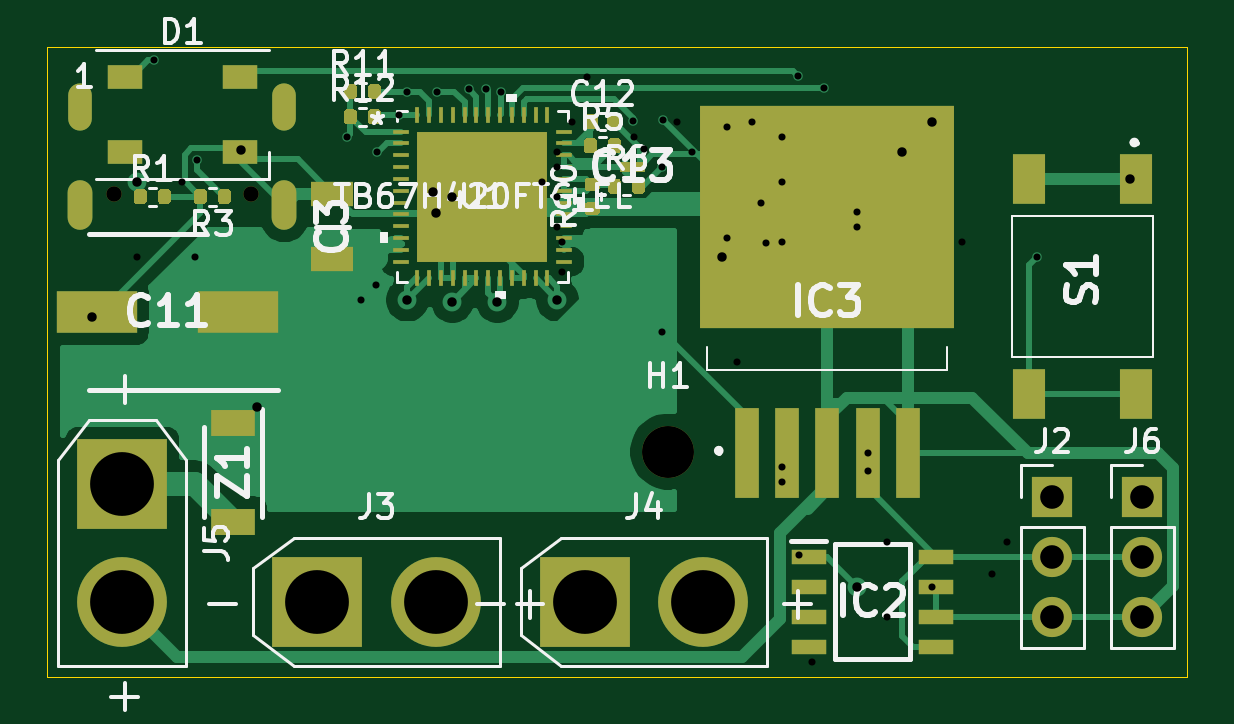
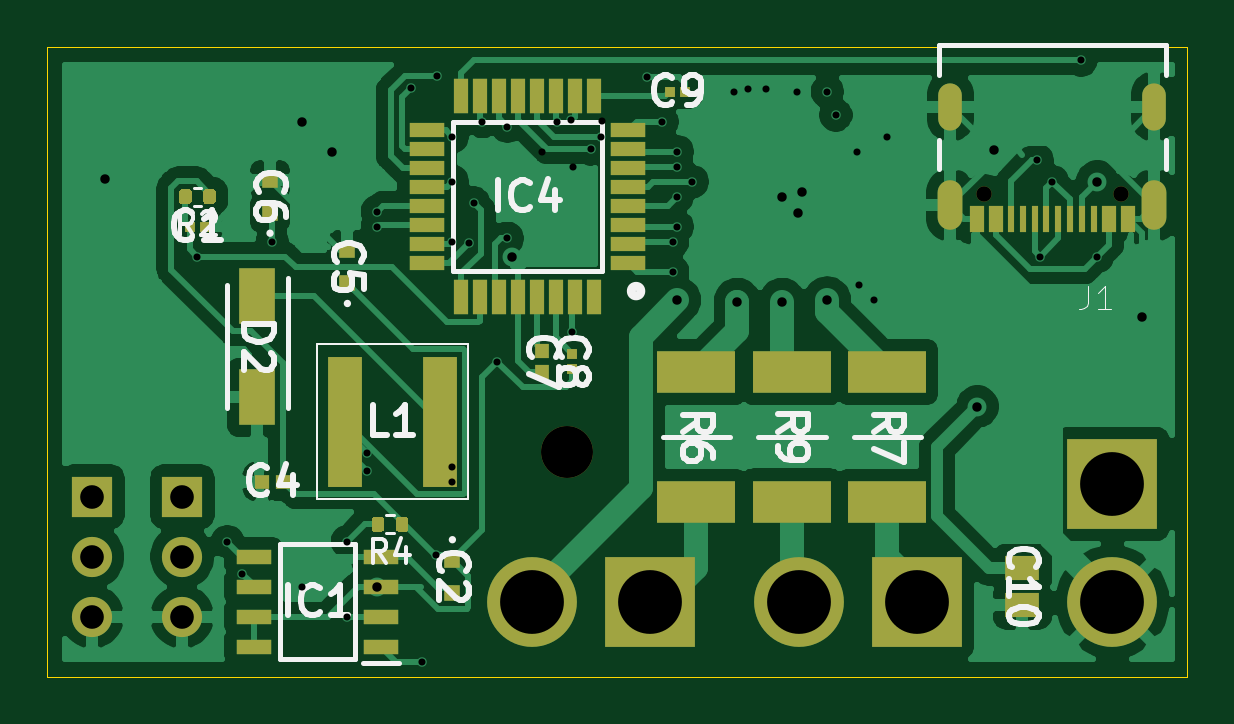
Circuit board: 18 layer files. Board 48.3 x 26.7 mm.
- bottom_copper: ESC_5A-B_Cu.gbr (90550 bytes)
- bottom_mask: ESC_5A-B_Mask.gbr (5331 bytes)
- paste: ESC_5A-B_Paste.gbr (4501 bytes)
- bottom_silk: ESC_5A-B_SilkS.gbr (14906 bytes)
- outline: ESC_5A-Edge_Cuts.gbr (775 bytes)
- top_copper: ESC_5A-F_Cu.gbr (37935 bytes)
- top_mask: ESC_5A-F_Mask.gbr (9168 bytes)
- paste: ESC_5A-F_Paste.gbr (12442 bytes)
- top_silk: ESC_5A-F_SilkS.gbr (24623 bytes)
- inner_copper: ESC_5A-In1_Cu.gbr (7906 bytes)
- inner_copper: ESC_5A-In2_Cu.gbr (6839 bytes)
- drill: ESC_5A-NPTH.drl (340 bytes)
- drill: ESC_5A-PTH.drl (1110 bytes)
- drill: ESC_5A-front-in1.drl (369 bytes)
- drill: ESC_5A-front-in2.drl (312 bytes)
- drill: ESC_5A-in1-back.drl (512 bytes)
- drill: ESC_5A-in1-in2.drl (323 bytes)
- drill: ESC_5A-in2-back.drl (488 bytes)

=== bottom_copper: ESC_5A-B_Cu.gbr (90550 bytes, source omitted) ===
=== bottom_mask: ESC_5A-B_Mask.gbr ===
%TF.GenerationSoftware,KiCad,Pcbnew,(5.1.9)-1*%
%TF.CreationDate,2021-07-06T13:24:45-04:00*%
%TF.ProjectId,ESC_5A,4553435f-3541-42e6-9b69-6361645f7063,rev?*%
%TF.SameCoordinates,Original*%
%TF.FileFunction,Soldermask,Bot*%
%TF.FilePolarity,Negative*%
%FSLAX46Y46*%
G04 Gerber Fmt 4.6, Leading zero omitted, Abs format (unit mm)*
G04 Created by KiCad (PCBNEW (5.1.9)-1) date 2021-07-06 13:24:45*
%MOMM*%
%LPD*%
G01*
G04 APERTURE LIST*
%ADD10O,1.700000X1.700000*%
%ADD11R,1.700000X1.700000*%
%ADD12R,3.300000X1.800000*%
%ADD13R,1.430000X5.500000*%
%ADD14C,3.800000*%
%ADD15R,3.800000X3.800000*%
%ADD16R,0.300000X1.150000*%
%ADD17R,0.600000X1.150000*%
%ADD18C,0.650000*%
%ADD19O,1.050000X2.100000*%
%ADD20O,1.000000X2.000000*%
%ADD21R,0.600000X1.500000*%
%ADD22R,1.500000X0.600000*%
%ADD23R,1.500000X0.650000*%
%ADD24C,2.200000*%
%ADD25R,1.550000X2.350000*%
%ADD26R,1.470000X1.020000*%
%ADD27R,0.460000X0.420000*%
%ADD28R,0.420000X0.460000*%
%ADD29R,0.620000X0.600000*%
%ADD30R,0.700000X0.700000*%
%ADD31R,0.600000X0.620000*%
G04 APERTURE END LIST*
D10*
%TO.C,J6*%
X59690000Y-62865000D03*
X59690000Y-60325000D03*
D11*
X59690000Y-57785000D03*
%TD*%
D12*
%TO.C,R9*%
X30080000Y-57995000D03*
X30080000Y-52495000D03*
%TD*%
%TO.C,R7*%
X26035000Y-58010000D03*
X26035000Y-52510000D03*
%TD*%
%TO.C,R6*%
X34125000Y-58010000D03*
X34125000Y-52510000D03*
%TD*%
%TO.C,R4*%
G36*
G01*
X47330000Y-59140000D02*
X47330000Y-58770000D01*
G75*
G02*
X47465000Y-58635000I135000J0D01*
G01*
X47735000Y-58635000D01*
G75*
G02*
X47870000Y-58770000I0J-135000D01*
G01*
X47870000Y-59140000D01*
G75*
G02*
X47735000Y-59275000I-135000J0D01*
G01*
X47465000Y-59275000D01*
G75*
G02*
X47330000Y-59140000I0J135000D01*
G01*
G37*
G36*
G01*
X46310000Y-59140000D02*
X46310000Y-58770000D01*
G75*
G02*
X46445000Y-58635000I135000J0D01*
G01*
X46715000Y-58635000D01*
G75*
G02*
X46850000Y-58770000I0J-135000D01*
G01*
X46850000Y-59140000D01*
G75*
G02*
X46715000Y-59275000I-135000J0D01*
G01*
X46445000Y-59275000D01*
G75*
G02*
X46310000Y-59140000I0J135000D01*
G01*
G37*
%TD*%
%TO.C,R2*%
G36*
G01*
X55485000Y-45270000D02*
X55485000Y-44900000D01*
G75*
G02*
X55620000Y-44765000I135000J0D01*
G01*
X55890000Y-44765000D01*
G75*
G02*
X56025000Y-44900000I0J-135000D01*
G01*
X56025000Y-45270000D01*
G75*
G02*
X55890000Y-45405000I-135000J0D01*
G01*
X55620000Y-45405000D01*
G75*
G02*
X55485000Y-45270000I0J135000D01*
G01*
G37*
G36*
G01*
X54465000Y-45270000D02*
X54465000Y-44900000D01*
G75*
G02*
X54600000Y-44765000I135000J0D01*
G01*
X54870000Y-44765000D01*
G75*
G02*
X55005000Y-44900000I0J-135000D01*
G01*
X55005000Y-45270000D01*
G75*
G02*
X54870000Y-45405000I-135000J0D01*
G01*
X54600000Y-45405000D01*
G75*
G02*
X54465000Y-45270000I0J135000D01*
G01*
G37*
%TD*%
D13*
%TO.C,L1*%
X49010000Y-54610000D03*
X44970000Y-54610000D03*
%TD*%
D14*
%TO.C,J5*%
X16510000Y-62250000D03*
D15*
X16510000Y-57250000D03*
%TD*%
D14*
%TO.C,J4*%
X41095000Y-62230000D03*
D15*
X36095000Y-62230000D03*
%TD*%
D14*
%TO.C,J3*%
X29765000Y-62230000D03*
D15*
X24765000Y-62230000D03*
%TD*%
D10*
%TO.C,J2*%
X55880000Y-62865000D03*
X55880000Y-60325000D03*
D11*
X55880000Y-57785000D03*
%TD*%
D16*
%TO.C,J1*%
X17300000Y-46030000D03*
X17800000Y-46030000D03*
X18300000Y-46030000D03*
X20800000Y-46030000D03*
X20300000Y-46030000D03*
X19800000Y-46030000D03*
X18800000Y-46030000D03*
X19300000Y-46030000D03*
D17*
X21450000Y-46030000D03*
X16650000Y-46030000D03*
X22250000Y-46030000D03*
X15850000Y-46030000D03*
D18*
X16160000Y-44955000D03*
X21940000Y-44955000D03*
D19*
X23370000Y-45455000D03*
X14730000Y-45455000D03*
D20*
X23370000Y-41275000D03*
X14730000Y-41275000D03*
%TD*%
D21*
%TO.C,IC4*%
X38475000Y-49335000D03*
X39275000Y-49335000D03*
X40075000Y-49335000D03*
X40875000Y-49335000D03*
X41675000Y-49335000D03*
X42475000Y-49335000D03*
X43275000Y-49335000D03*
X44075000Y-49335000D03*
D22*
X45525000Y-47885000D03*
X45525000Y-47085000D03*
X45525000Y-46285000D03*
X45525000Y-45485000D03*
X45525000Y-44685000D03*
X45525000Y-43885000D03*
X45525000Y-43085000D03*
X45525000Y-42285000D03*
D21*
X44075000Y-40835000D03*
X43275000Y-40835000D03*
X42475000Y-40835000D03*
X41675000Y-40835000D03*
X40875000Y-40835000D03*
X40075000Y-40835000D03*
X39275000Y-40835000D03*
X38475000Y-40835000D03*
D22*
X37025000Y-42285000D03*
X37025000Y-43085000D03*
X37025000Y-43885000D03*
X37025000Y-44685000D03*
X37025000Y-45485000D03*
X37025000Y-46285000D03*
X37025000Y-47085000D03*
X37025000Y-47885000D03*
%TD*%
D23*
%TO.C,IC1*%
X52865000Y-64135000D03*
X52865000Y-62865000D03*
X52865000Y-61595000D03*
X52865000Y-60325000D03*
X47465000Y-60325000D03*
X47465000Y-61595000D03*
X47465000Y-62865000D03*
X47465000Y-64135000D03*
%TD*%
D24*
%TO.C,H1*%
X39605000Y-55880000D03*
%TD*%
D25*
%TO.C,D2*%
X52705000Y-53585000D03*
X52705000Y-49285000D03*
%TD*%
D26*
%TO.C,C10*%
X20320000Y-62395000D03*
X20320000Y-60795000D03*
%TD*%
D27*
%TO.C,C9*%
X35255000Y-40640000D03*
X34595000Y-40640000D03*
%TD*%
D28*
%TO.C,C8*%
X39370000Y-51740000D03*
X39370000Y-52400000D03*
%TD*%
D29*
%TO.C,C7*%
X40640000Y-52530000D03*
X40640000Y-51610000D03*
%TD*%
D30*
%TO.C,C6*%
X52170000Y-44385000D03*
X52170000Y-45785000D03*
%TD*%
%TO.C,C5*%
X48895000Y-47360000D03*
X48895000Y-48760000D03*
%TD*%
D31*
%TO.C,C4*%
X52530000Y-57150000D03*
X51610000Y-57150000D03*
%TD*%
D30*
%TO.C,C2*%
X44450000Y-61860000D03*
X44450000Y-60460000D03*
%TD*%
D27*
%TO.C,C1*%
X55575000Y-46355000D03*
X54915000Y-46355000D03*
%TD*%
M02*

=== paste: ESC_5A-B_Paste.gbr ===
%TF.GenerationSoftware,KiCad,Pcbnew,(5.1.9)-1*%
%TF.CreationDate,2021-07-06T13:24:45-04:00*%
%TF.ProjectId,ESC_5A,4553435f-3541-42e6-9b69-6361645f7063,rev?*%
%TF.SameCoordinates,Original*%
%TF.FileFunction,Paste,Bot*%
%TF.FilePolarity,Positive*%
%FSLAX46Y46*%
G04 Gerber Fmt 4.6, Leading zero omitted, Abs format (unit mm)*
G04 Created by KiCad (PCBNEW (5.1.9)-1) date 2021-07-06 13:24:45*
%MOMM*%
%LPD*%
G01*
G04 APERTURE LIST*
%ADD10R,3.300000X1.800000*%
%ADD11R,1.430000X5.500000*%
%ADD12R,0.300000X1.150000*%
%ADD13R,0.600000X1.150000*%
%ADD14R,0.600000X1.500000*%
%ADD15R,1.500000X0.600000*%
%ADD16R,1.500000X0.650000*%
%ADD17R,1.550000X2.350000*%
%ADD18R,1.470000X1.020000*%
%ADD19R,0.460000X0.420000*%
%ADD20R,0.420000X0.460000*%
%ADD21R,0.620000X0.600000*%
%ADD22R,0.700000X0.700000*%
%ADD23R,0.600000X0.620000*%
G04 APERTURE END LIST*
D10*
%TO.C,R9*%
X30080000Y-57995000D03*
X30080000Y-52495000D03*
%TD*%
%TO.C,R7*%
X26035000Y-58010000D03*
X26035000Y-52510000D03*
%TD*%
%TO.C,R6*%
X34125000Y-58010000D03*
X34125000Y-52510000D03*
%TD*%
%TO.C,R4*%
G36*
G01*
X47330000Y-59140000D02*
X47330000Y-58770000D01*
G75*
G02*
X47465000Y-58635000I135000J0D01*
G01*
X47735000Y-58635000D01*
G75*
G02*
X47870000Y-58770000I0J-135000D01*
G01*
X47870000Y-59140000D01*
G75*
G02*
X47735000Y-59275000I-135000J0D01*
G01*
X47465000Y-59275000D01*
G75*
G02*
X47330000Y-59140000I0J135000D01*
G01*
G37*
G36*
G01*
X46310000Y-59140000D02*
X46310000Y-58770000D01*
G75*
G02*
X46445000Y-58635000I135000J0D01*
G01*
X46715000Y-58635000D01*
G75*
G02*
X46850000Y-58770000I0J-135000D01*
G01*
X46850000Y-59140000D01*
G75*
G02*
X46715000Y-59275000I-135000J0D01*
G01*
X46445000Y-59275000D01*
G75*
G02*
X46310000Y-59140000I0J135000D01*
G01*
G37*
%TD*%
%TO.C,R2*%
G36*
G01*
X55485000Y-45270000D02*
X55485000Y-44900000D01*
G75*
G02*
X55620000Y-44765000I135000J0D01*
G01*
X55890000Y-44765000D01*
G75*
G02*
X56025000Y-44900000I0J-135000D01*
G01*
X56025000Y-45270000D01*
G75*
G02*
X55890000Y-45405000I-135000J0D01*
G01*
X55620000Y-45405000D01*
G75*
G02*
X55485000Y-45270000I0J135000D01*
G01*
G37*
G36*
G01*
X54465000Y-45270000D02*
X54465000Y-44900000D01*
G75*
G02*
X54600000Y-44765000I135000J0D01*
G01*
X54870000Y-44765000D01*
G75*
G02*
X55005000Y-44900000I0J-135000D01*
G01*
X55005000Y-45270000D01*
G75*
G02*
X54870000Y-45405000I-135000J0D01*
G01*
X54600000Y-45405000D01*
G75*
G02*
X54465000Y-45270000I0J135000D01*
G01*
G37*
%TD*%
D11*
%TO.C,L1*%
X49010000Y-54610000D03*
X44970000Y-54610000D03*
%TD*%
D12*
%TO.C,J1*%
X17300000Y-46030000D03*
X17800000Y-46030000D03*
X18300000Y-46030000D03*
X20800000Y-46030000D03*
X20300000Y-46030000D03*
X19800000Y-46030000D03*
X18800000Y-46030000D03*
X19300000Y-46030000D03*
D13*
X21450000Y-46030000D03*
X16650000Y-46030000D03*
X22250000Y-46030000D03*
X15850000Y-46030000D03*
%TD*%
D14*
%TO.C,IC4*%
X38475000Y-49335000D03*
X39275000Y-49335000D03*
X40075000Y-49335000D03*
X40875000Y-49335000D03*
X41675000Y-49335000D03*
X42475000Y-49335000D03*
X43275000Y-49335000D03*
X44075000Y-49335000D03*
D15*
X45525000Y-47885000D03*
X45525000Y-47085000D03*
X45525000Y-46285000D03*
X45525000Y-45485000D03*
X45525000Y-44685000D03*
X45525000Y-43885000D03*
X45525000Y-43085000D03*
X45525000Y-42285000D03*
D14*
X44075000Y-40835000D03*
X43275000Y-40835000D03*
X42475000Y-40835000D03*
X41675000Y-40835000D03*
X40875000Y-40835000D03*
X40075000Y-40835000D03*
X39275000Y-40835000D03*
X38475000Y-40835000D03*
D15*
X37025000Y-42285000D03*
X37025000Y-43085000D03*
X37025000Y-43885000D03*
X37025000Y-44685000D03*
X37025000Y-45485000D03*
X37025000Y-46285000D03*
X37025000Y-47085000D03*
X37025000Y-47885000D03*
%TD*%
D16*
%TO.C,IC1*%
X52865000Y-64135000D03*
X52865000Y-62865000D03*
X52865000Y-61595000D03*
X52865000Y-60325000D03*
X47465000Y-60325000D03*
X47465000Y-61595000D03*
X47465000Y-62865000D03*
X47465000Y-64135000D03*
%TD*%
D17*
%TO.C,D2*%
X52705000Y-53585000D03*
X52705000Y-49285000D03*
%TD*%
D18*
%TO.C,C10*%
X20320000Y-62395000D03*
X20320000Y-60795000D03*
%TD*%
D19*
%TO.C,C9*%
X35255000Y-40640000D03*
X34595000Y-40640000D03*
%TD*%
D20*
%TO.C,C8*%
X39370000Y-51740000D03*
X39370000Y-52400000D03*
%TD*%
D21*
%TO.C,C7*%
X40640000Y-52530000D03*
X40640000Y-51610000D03*
%TD*%
D22*
%TO.C,C6*%
X52170000Y-44385000D03*
X52170000Y-45785000D03*
%TD*%
%TO.C,C5*%
X48895000Y-47360000D03*
X48895000Y-48760000D03*
%TD*%
D23*
%TO.C,C4*%
X52530000Y-57150000D03*
X51610000Y-57150000D03*
%TD*%
D22*
%TO.C,C2*%
X44450000Y-61860000D03*
X44450000Y-60460000D03*
%TD*%
D19*
%TO.C,C1*%
X55575000Y-46355000D03*
X54915000Y-46355000D03*
%TD*%
M02*

=== bottom_silk: ESC_5A-B_SilkS.gbr (14906 bytes, source omitted) ===
=== outline: ESC_5A-Edge_Cuts.gbr ===
%TF.GenerationSoftware,KiCad,Pcbnew,(5.1.9)-1*%
%TF.CreationDate,2021-07-06T13:24:45-04:00*%
%TF.ProjectId,ESC_5A,4553435f-3541-42e6-9b69-6361645f7063,rev?*%
%TF.SameCoordinates,Original*%
%TF.FileFunction,Profile,NP*%
%FSLAX46Y46*%
G04 Gerber Fmt 4.6, Leading zero omitted, Abs format (unit mm)*
G04 Created by KiCad (PCBNEW (5.1.9)-1) date 2021-07-06 13:24:45*
%MOMM*%
%LPD*%
G01*
G04 APERTURE LIST*
%TA.AperFunction,Profile*%
%ADD10C,0.050000*%
%TD*%
G04 APERTURE END LIST*
D10*
X13335000Y-65405000D02*
X13335000Y-39370000D01*
X61595000Y-65405000D02*
X13335000Y-65405000D01*
X61595000Y-64770000D02*
X61595000Y-65405000D01*
X61595000Y-38735000D02*
X61595000Y-64770000D01*
X13335000Y-38735000D02*
X61595000Y-38735000D01*
X13335000Y-39370000D02*
X13335000Y-38735000D01*
M02*

=== top_copper: ESC_5A-F_Cu.gbr (37935 bytes, source omitted) ===
=== top_mask: ESC_5A-F_Mask.gbr (9168 bytes, source omitted) ===
=== paste: ESC_5A-F_Paste.gbr (12442 bytes, source omitted) ===
=== top_silk: ESC_5A-F_SilkS.gbr (24623 bytes, source omitted) ===
=== inner_copper: ESC_5A-In1_Cu.gbr (7906 bytes, source omitted) ===
=== inner_copper: ESC_5A-In2_Cu.gbr (6839 bytes, source omitted) ===
=== drill: ESC_5A-NPTH.drl ===
M48
; DRILL file {KiCad (5.1.9)-1} date 07/06/21 13:24:42
; FORMAT={-:-/ absolute / inch / decimal}
; #@! TF.CreationDate,2021-07-06T13:24:42-04:00
; #@! TF.GenerationSoftware,Kicad,Pcbnew,(5.1.9)-1
; #@! TF.FileFunction,NonPlated,1,4,NPTH
FMAT,2
INCH
T1C0.0256
T2C0.0866
%
G90
G05
T1
X0.6362Y-1.7699
X0.8638Y-1.7699
T2
X1.5593Y-2.2
T0
M30

=== drill: ESC_5A-PTH.drl ===
M48
; DRILL file {KiCad (5.1.9)-1} date 07/06/21 13:24:42
; FORMAT={-:-/ absolute / inch / decimal}
; #@! TF.CreationDate,2021-07-06T13:24:42-04:00
; #@! TF.GenerationSoftware,Kicad,Pcbnew,(5.1.9)-1
; #@! TF.FileFunction,Plated,1,4,PTH
FMAT,2
INCH
T1C0.0118
T2C0.0157
T3C0.0236
T4C0.0394
T5C0.1063
%
G90
G05
T1
X0.7024Y-1.5476
X0.775Y-1.7148
X1.1109Y-1.6391
X1.125Y-1.6
X1.5515Y-1.6473
X1.75Y-2.225
X1.75Y-2.25
X1.776Y-1.574
X1.7776Y-2.3724
X1.8197Y-1.5947
X1.8919Y-2.2024
X1.8919Y-2.2331
X2.0Y-2.425
X2.175Y-1.875
T2
X0.6Y-1.975
X0.675Y-1.75
X0.8475Y-1.6975
X0.875Y-2.125
X1.125Y-1.9473
X1.1671Y-1.7671
X1.1734Y-1.8016
X1.2Y-1.775
X1.2Y-1.95
X1.275Y-1.95
X1.375Y-1.9473
X1.65Y-1.875
X1.875Y-2.425
X1.95Y-1.7
X2.0Y-1.65
X2.3291Y-1.7459
T4
X2.2Y-2.275
X2.2Y-2.375
X2.2Y-2.475
X2.35Y-2.275
X2.35Y-2.375
X2.35Y-2.475
T5
X0.65Y-2.2539
X0.65Y-2.4508
X0.975Y-2.45
X1.1719Y-2.45
X1.4211Y-2.45
X1.6179Y-2.45
T3
G00X0.5799Y-1.6093
M15
G01X0.5799Y-1.6407
M16
G05
G00X0.5799Y-1.7679
M15
G01X0.5799Y-1.8112
M16
G05
G00X0.9201Y-1.6093
M15
G01X0.9201Y-1.6407
M16
G05
G00X0.9201Y-1.7679
M15
G01X0.9201Y-1.8112
M16
G05
T0
M30

=== drill: ESC_5A-front-in1.drl ===
M48
; DRILL file {KiCad (5.1.9)-1} date 07/06/21 13:24:42
; FORMAT={-:-/ absolute / inch / decimal}
; #@! TF.CreationDate,2021-07-06T13:24:42-04:00
; #@! TF.GenerationSoftware,Kicad,Pcbnew,(5.1.9)-1
; #@! TF.FileFunction,Plated,1,2,Blind
FMAT,2
INCH
T1C0.0118
%
G90
G05
T1
X1.025Y-1.675
X1.075Y-1.7
X1.2276Y-1.5958
X1.2805Y-1.601
X1.5012Y-1.6488
X1.5498Y-1.7252
T0
M30

=== drill: ESC_5A-front-in2.drl ===
M48
; DRILL file {KiCad (5.1.9)-1} date 07/06/21 13:24:42
; FORMAT={-:-/ absolute / inch / decimal}
; #@! TF.CreationDate,2021-07-06T13:24:42-04:00
; #@! TF.GenerationSoftware,Kicad,Pcbnew,(5.1.9)-1
; #@! TF.FileFunction,Plated,1,3,Blind
FMAT,2
INCH
T1C0.0118
%
G90
G05
T1
X1.1751Y-1.5999
X1.2565Y-1.5958
T0
M30

=== drill: ESC_5A-in1-back.drl ===
M48
; DRILL file {KiCad (5.1.9)-1} date 07/06/21 13:24:42
; FORMAT={-:-/ absolute / inch / decimal}
; #@! TF.CreationDate,2021-07-06T13:24:42-04:00
; #@! TF.GenerationSoftware,Kicad,Pcbnew,(5.1.9)-1
; #@! TF.FileFunction,Plated,2,4,Blind
FMAT,2
INCH
T1C0.0118
%
G90
G05
T1
X0.675Y-1.875
X0.75Y-1.75
X0.7705Y-1.875
X1.375Y-1.775
X1.375Y-1.825
X1.3829Y-1.85
X1.3829Y-1.9
X1.5189Y-1.6957
X1.55Y-2.0
X1.575Y-1.65
X1.6582Y-1.8446
X1.7Y-1.65
X1.7146Y-1.7854
X1.7229Y-1.8521
X1.75Y-1.675
X1.75Y-1.85
X2.05Y-1.85
T0
M30

=== drill: ESC_5A-in1-in2.drl ===
M48
; DRILL file {KiCad (5.1.9)-1} date 07/06/21 13:24:42
; FORMAT={-:-/ absolute / inch / decimal}
; #@! TF.CreationDate,2021-07-06T13:24:42-04:00
; #@! TF.GenerationSoftware,Kicad,Pcbnew,(5.1.9)-1
; #@! TF.FileFunction,Plated,2,3,Buried
FMAT,2
INCH
T1C0.0118
%
G90
G05
T1
X1.0479Y-1.9479
X1.0729Y-1.9229
X1.6Y-1.7
T0
M30

=== drill: ESC_5A-in2-back.drl ===
M48
; DRILL file {KiCad (5.1.9)-1} date 07/06/21 13:24:42
; FORMAT={-:-/ absolute / inch / decimal}
; #@! TF.CreationDate,2021-07-06T13:24:42-04:00
; #@! TF.GenerationSoftware,Kicad,Pcbnew,(5.1.9)-1
; #@! TF.FileFunction,Plated,3,4,Blind
FMAT,2
INCH
T1C0.0118
%
G90
G05
T1
X1.35Y-1.75
X1.375Y-1.7
X1.375Y-1.725
X1.4Y-1.65
X1.425Y-1.575
X1.503Y-1.675
X1.6582Y-1.6582
X1.675Y-2.05
X1.75Y-1.75
X1.8Y-2.55
X1.875Y-1.8
X1.875Y-1.825
X1.925Y-2.35
X1.925Y-2.475
X2.1Y-2.4035
X2.125Y-2.35
T0
M30
